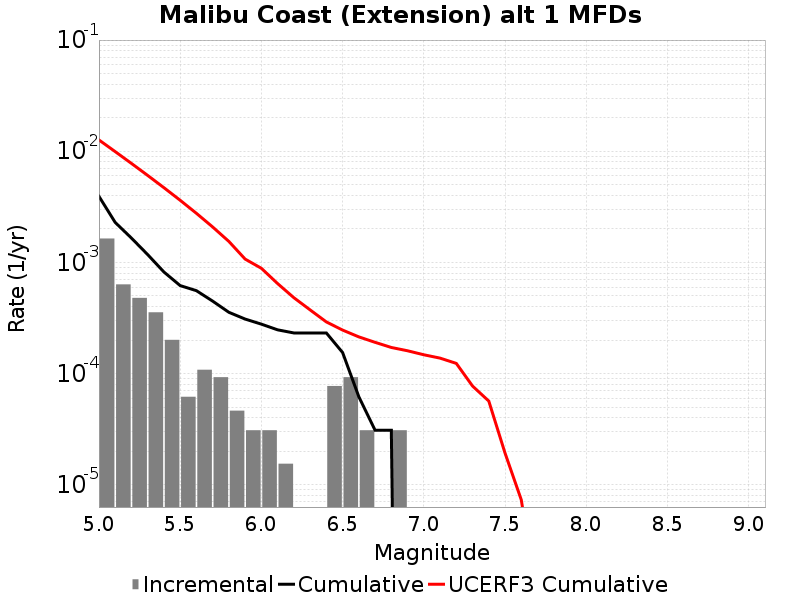

The file beside this chart, header and first rows:
Magnitude, Incremental Rate, Cumulative Rate, UCERF3 Cumulative Rate
5.05, 0.001641, 0.003932, 0.01264
5.15, 6.346677E-4, 0.002291, 0.009927
5.25, 4.798707E-4, 0.001656, 0.007773
5.35, 3.560331E-4, 0.001176, 0.006062
5.45, 2.012361E-4, 8.204241E-4, 0.004703
5.55, 6.19188E-5, 6.19188E-4, 0.003624
5.65, 1.083579E-4, 5.572692E-4, 0.002766
5.75, 9.28782E-5, 4.489113E-4, 0.002085
5.85, 4.64391E-5, 3.560331E-4, 0.001544
5.95, 3.09594E-5, 3.09594E-4, 0.001072
6.05, 3.09594E-5, 2.786346E-4, 8.8575523E-4
6.15, 1.54797E-5, 2.476752E-4, 6.4532785E-4
6.25, 0.0, 2.321955E-4, 4.8174476E-4
6.35, 0.0, 2.321955E-4, 3.7421982E-4
6.45, 7.73985E-5, 2.321955E-4, 2.9172833E-4
6.55, 9.28782E-5, 1.54797E-4, 2.464336E-4
6.65, 3.09594E-5, 6.19188E-5, 2.1399197E-4
6.75, 0.0, 3.09594E-5, 1.912321E-4
6.85, 3.09594E-5, 3.09594E-5, 1.7189846E-4
6.95, 0.0, 0.0, 1.6052915E-4
7.05, 0.0, 0.0, 1.4777838E-4
7.15, 0.0, 0.0, 1.3786966E-4
7.25, 0.0, 0.0, 1.2359537E-4
7.35, 0.0, 0.0, 7.732295E-5
7.45, 0.0, 0.0, 5.6637833E-5
7.55, 0.0, 0.0, 1.9292367E-5
7.65, 0.0, 0.0, 7.3304636E-6
7.75, 0.0, 0.0, 8.7606776E-7
7.85, 0.0, 0.0, 9.368614E-8
7.95, 0.0, 0.0, 0.0
8.05, 0.0, 0.0, 0.0
8.15, 0.0, 0.0, 0.0
8.25, 0.0, 0.0, 0.0
8.35, 0.0, 0.0, 0.0
8.45, 0.0, 0.0, 0.0
8.55, 0.0, 0.0, 0.0
8.65, 0.0, 0.0, 0.0
8.75, 0.0, 0.0, 0.0
8.85, 0.0, 0.0, 0.0
8.95, 0.0, 0.0, 0.0
9.05, 0.0, 0.0, 0.0
